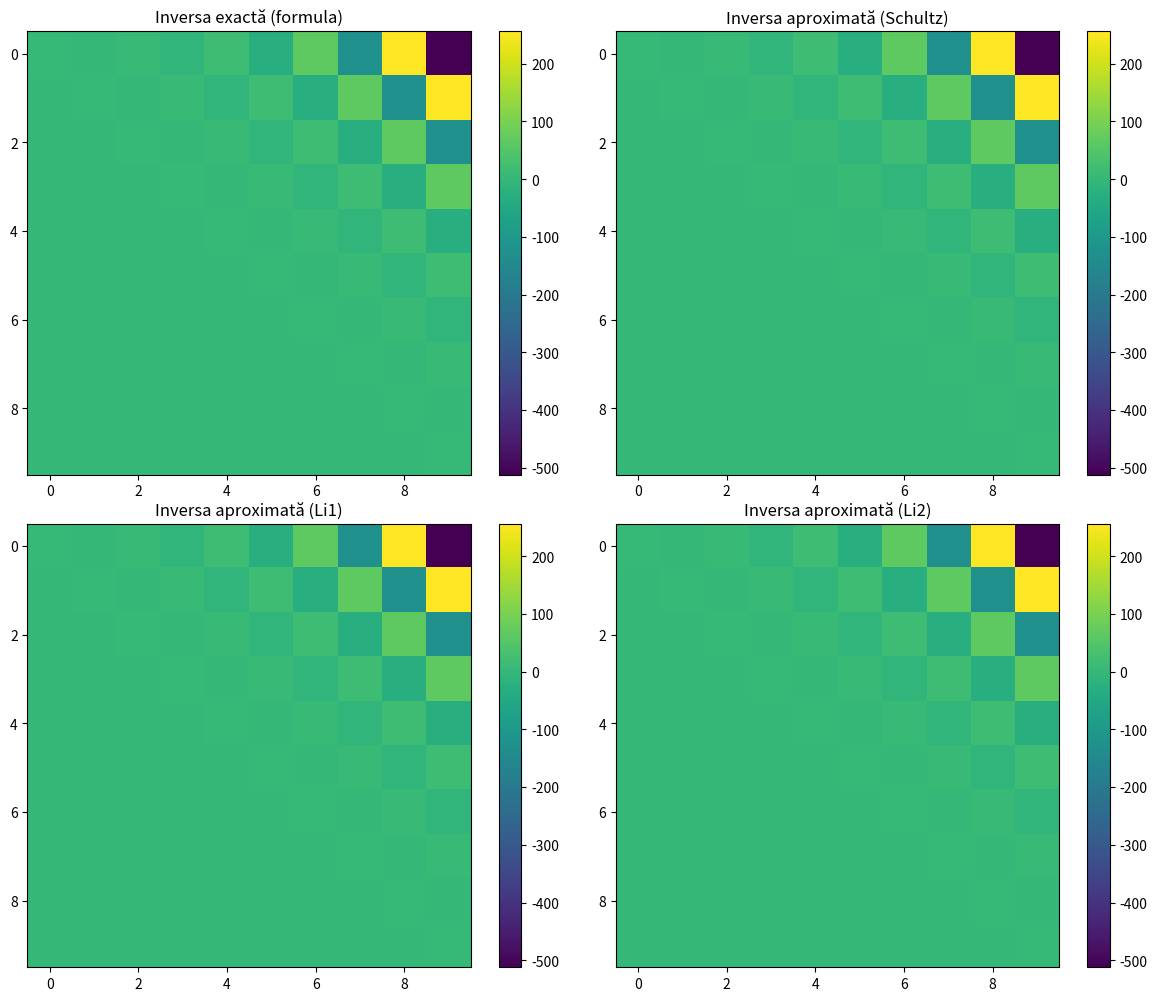

Generate this figure with matplotlib:
import numpy as np
import matplotlib.pyplot as plt

# Funcția pentru a genera matricea A de dimensiune n
def genereaza_A(n):
    A = np.zeros((n, n))
    for i in range(n):
        A[i, i] = 1  # Diagonala principală
        if i < n - 1:
            A[i, i+1] = 2  # Prima diagonală superioară
    return A

# Norme necesare pentru inițializare
def norma_1(A):
    return np.max(np.sum(np.abs(A), axis=0))  # suma maximă a coloanelor

def norma_inf(A):
    return np.max(np.sum(np.abs(A), axis=1))  # suma maximă a rândurilor

# Inițializare V0
def initializeaza_V0(A):
    A_T = A.T
    norm1 = norma_1(A)
    norminf = norma_inf(A)
    return A_T / (norm1 * norminf)

# C = a * I_n - A * V, dar scris eficient ca B = -A, C = B @ V, apoi adăugăm a pe diagonală
def matrice_ai_minus_AV(a, B, V):
    C = B @ V
    C[np.diag_indices_from(C)] += a
    return C

# Formula (1): Schultz
def iteratia_schultz(V, B):
    C = matrice_ai_minus_AV(2, B, V)
    return V @ C

# Formula (2): Li și Li - varianta 1
def iteratia_Li_1(V, A, B):
    I = np.eye(A.shape[0])
    C = matrice_ai_minus_AV(3, B, V)
    return V @ (3 * I - A @ V @ C)

# Formula (3): Li și Li - varianta 2 (nu folosește B)
def iteratia_Li_2(V, A):
    I = np.eye(A.shape[0])
    E = I - V @ A
    F = 3 * I - V @ A
    return (I + 0.25 * E @ F @ F) @ V

# Funcția principală
def aprox_inverse(A, metoda="schultz", epsilon=1e-10, k_max=10000):
    V = initializeaza_V0(A)
    B = -A  # ✅ calculăm o singură dată în tot programul
    k = 0

    while True:
        V_prev = V.copy()

        if metoda == "schultz":
            V = iteratia_schultz(V_prev, B)
        elif metoda == "li1":
            V = iteratia_Li_1(V_prev, A, B)
        elif metoda == "li2":
            V = iteratia_Li_2(V_prev, A)
        else:
            raise ValueError("Metodă necunoscută: folosește 'schultz', 'li1' sau 'li2'")

        delta_V = np.linalg.norm(V - V_prev)
        k += 1

        if delta_V < epsilon or k > k_max or delta_V > 1e10:
            break

    if delta_V < epsilon:
        return V, k
    else:
        print(f"Divergență după {k} pași")
        return None, k
    
# Funcție pentru a investiga forma inversei pentru diferite valori ale lui n
def investiga_inversa():
    # Vom analiza matricea pentru diferite valori ale lui n
    for n in range(2, 7):
        print(f"\n========== Analiza pentru n = {n} ==========")
        A = genereaza_A(n)
        print("Matricea A:")
        print(A)
        
        # Calculăm inversa exactă
        inv_exact = np.linalg.inv(A)
        print("\nInversa exactă:")
        print(inv_exact)
        
        # Observăm tiparul din inversa exactă
        print("\nObservații:")
        for i in range(n):
            for j in range(n):
                if abs(inv_exact[i, j]) > 1e-10:  # Ignorăm valorile foarte apropiate de zero
                    print(f"A_inv[{i}, {j}] = {inv_exact[i, j]}")

def forma_generala_inversa(n):
    A_inv = np.zeros((n, n))
    
    # Completăm matricea conform formulei deduse inductiv
    for i in range(n):
        for j in range(i, n):
            if i == j:
                A_inv[i, j] = 1  # Diagonala principală
            else:
                # Calculăm valoarea conform formulei deduse: (-2)^(j-i)
                A_inv[i, j] = (-2)**(j-i)
    
    return A_inv

def compara_inverse(n, metoda="schultz"):
    A = genereaza_A(n)
    
    # Inversa exactă calculată cu numpy
    inv_exact_np = np.linalg.inv(A)
    
    # Inversa calculată cu formula dedusă
    inv_exact_formula = forma_generala_inversa(n)
    
    # Inversa aproximată cu algoritm iterativ
    inv_aprox, k = aprox_inverse(A, metoda=metoda)
    
    # Calculăm și afișăm normele diferențelor
    norma_formula_np = np.linalg.norm(inv_exact_formula - inv_exact_np)
    print(f"||A^(-1)_formula - A^(-1)_numpy|| = {norma_formula_np:.4e}")
    
    if inv_aprox is not None:
        norma_aprox_exact = np.linalg.norm(inv_aprox - inv_exact_formula)
        print(f"||A^(-1)_exact - A^(-1)_aprox|| = {norma_aprox_exact:.4e}")
        print(f"Metoda {metoda} a converged în {k} iterații")
    else:
        print(f"Metoda {metoda} nu a converged.")
    
    return inv_exact_formula, inv_aprox

# Funcție pentru a verifica dacă inversa calculată cu formula este corectă
def verifica_inversa(n):
    A = genereaza_A(n)
    A_inv = forma_generala_inversa(n)
    
    # Verificăm dacă A * A_inv = I
    produs = A @ A_inv
    identitate = np.eye(n)
    eroare = np.linalg.norm(produs - identitate)
    
    print(f"Verificare pentru n = {n}:")
    print(f"||A * A_inv - I|| = {eroare:.4e}")
    
    return eroare < 1e-10

# Funcția pentru testare și vizualizare
def analiza_completa():
    # Investigăm inversa pentru diferite valori de n pentru a deduce forma generală
    investiga_inversa()
    
    print("\n\n========== VERIFICARE FORMULA ==========")
    # Verificăm formula pentru diferite valori de n
    for n in range(2, 10):
        verifica_inversa(n)
    
    print("\n\n========== COMPARARE METODE ==========")
    # Comparăm metodele pentru n = 10
    n = 10
    print(f"\nComparație pentru n = {n}:")
    inv_exact, _ = compara_inverse(n, "schultz")
    print("\nSchultz:")
    _, inv_schultz = compara_inverse(n, "schultz")
    print("\nLi varianta 1:")
    _, inv_li1 = compara_inverse(n, "li1")
    print("\nLi varianta 2:")
    _, inv_li2 = compara_inverse(n, "li2")
    
    # Vizualizăm inversa matricei pentru n = 10
    plt.figure(figsize=(12, 10))
    
    plt.subplot(2, 2, 1)
    plt.imshow(inv_exact, cmap='viridis')
    plt.colorbar()
    plt.title('Inversa exactă (formula)')
    
    if inv_schultz is not None:
        plt.subplot(2, 2, 2)
        plt.imshow(inv_schultz, cmap='viridis')
        plt.colorbar()
        plt.title('Inversa aproximată (Schultz)')
    
    if inv_li1 is not None:
        plt.subplot(2, 2, 3)
        plt.imshow(inv_li1, cmap='viridis')
        plt.colorbar()
        plt.title('Inversa aproximată (Li1)')
    
    if inv_li2 is not None:
        plt.subplot(2, 2, 4)
        plt.imshow(inv_li2, cmap='viridis')
        plt.colorbar()
        plt.title('Inversa aproximată (Li2)')
    
    plt.tight_layout()
    plt.savefig('inverse_comparison.png')
    plt.close()
    
    print("\nVizualizare salvată în fișierul 'inverse_comparison.png'")

if __name__ == "__main__":
    analiza_completa()
